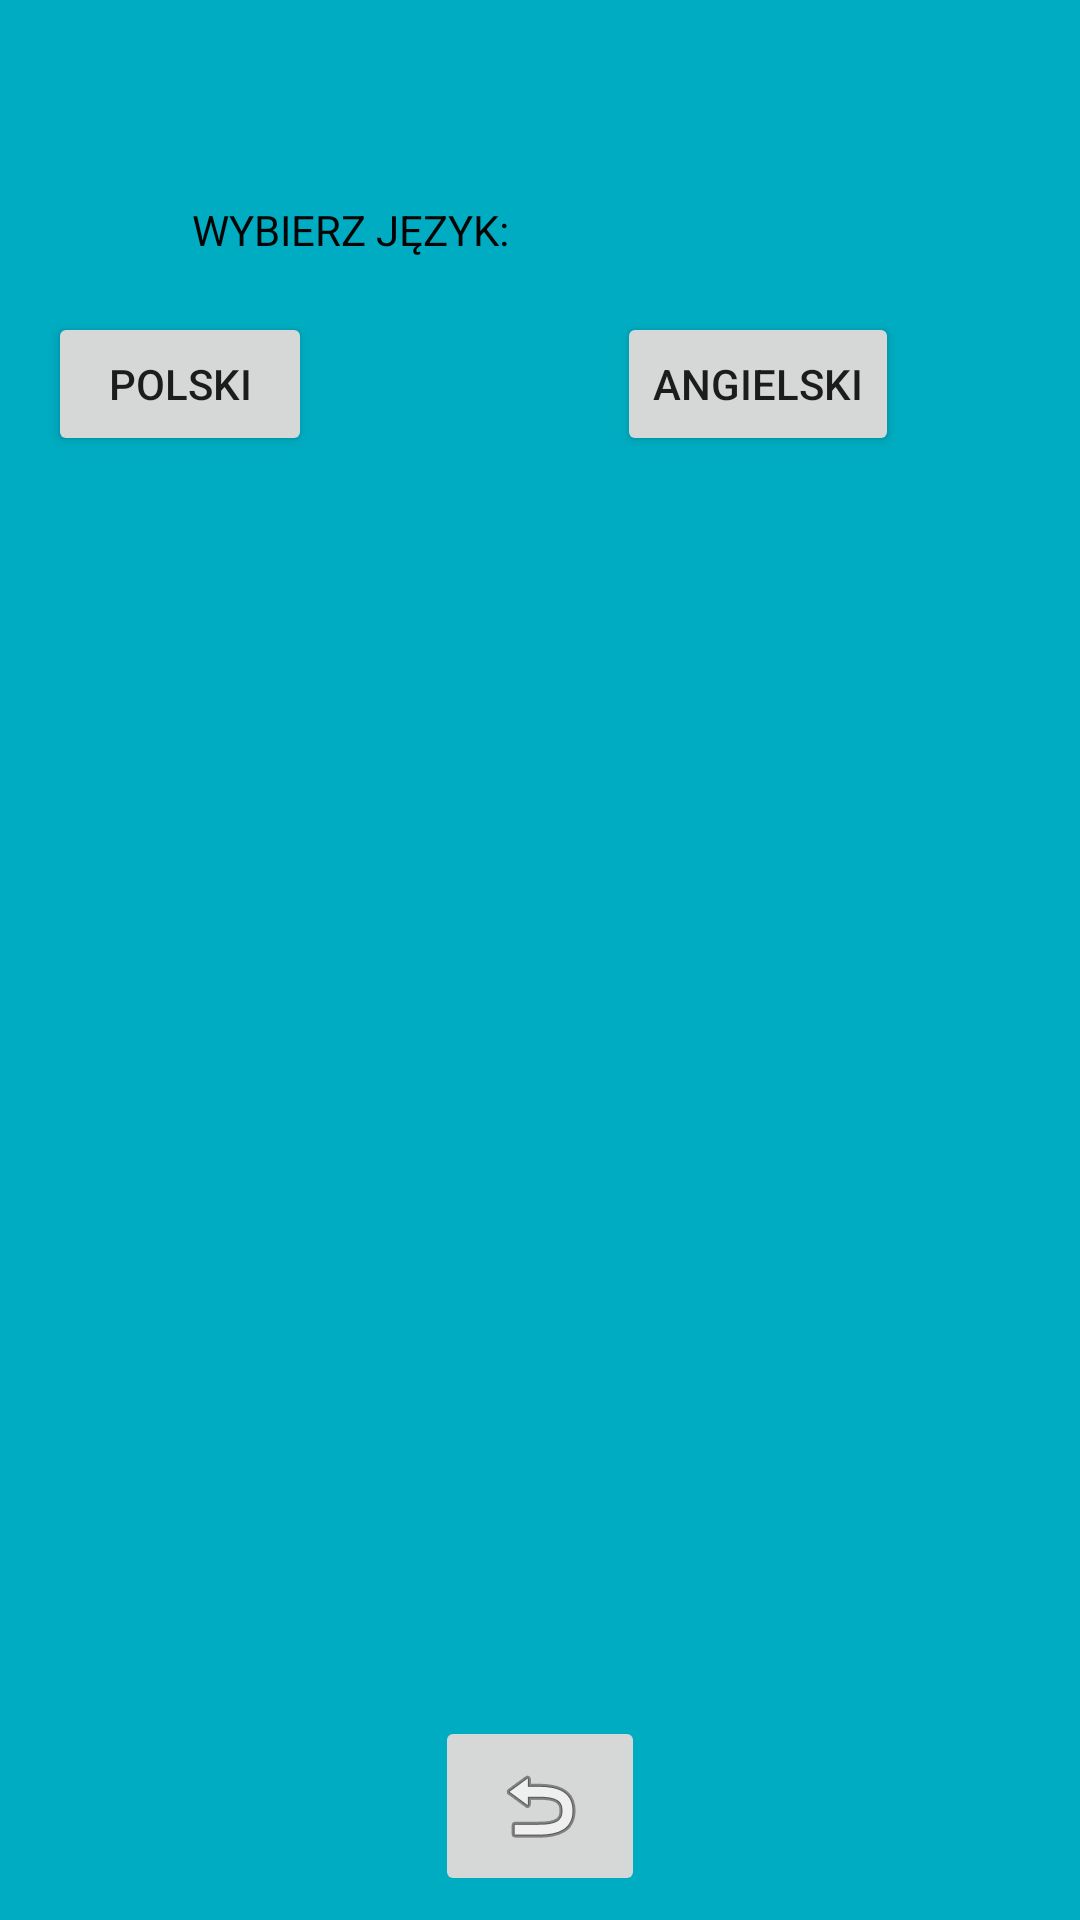

Write the Android layout XML for this screen, with the resource values it uses.
<!-- AndroidManifest.xml: application theme MyAppThemee -->
<!-- res/layout/activity_jezyk.xml -->
<?xml version="1.0" encoding="utf-8"?>
<androidx.constraintlayout.widget.ConstraintLayout xmlns:android="http://schemas.android.com/apk/res/android"
    xmlns:app="http://schemas.android.com/apk/res-auto"
    xmlns:tools="http://schemas.android.com/tools"
    android:layout_width="match_parent"
    android:layout_height="match_parent"
    android:background="@color/mainBackground"
    tools:context=".JezykActivity">

    <ImageButton
        android:id="@+id/backButton"
        android:layout_width="70dp"
        android:layout_height="60dp"
        android:layout_marginBottom="8dp"
        android:onClick="goBack"
        android:src="@android:drawable/ic_menu_revert"
        app:layout_constraintBottom_toBottomOf="parent"
        app:layout_constraintEnd_toEndOf="parent"
        app:layout_constraintStart_toStartOf="parent"
        tools:ignore="SpeakableTextPresentCheck" />

    <TextView
        android:id="@+id/textView3"
        android:layout_width="142dp"
        android:layout_height="35dp"
        android:layout_marginStart="64dp"
        android:layout_marginTop="67dp"
        android:layout_marginBottom="148dp"
        android:text="@string/jezyk"
        android:textColor="#040404"
        app:layout_constraintBottom_toBottomOf="parent"
        app:layout_constraintStart_toStartOf="parent"
        app:layout_constraintTop_toTopOf="parent"
        app:layout_constraintVertical_bias="0.0" />

    <Button
        android:id="@+id/button"
        android:layout_width="wrap_content"
        android:layout_height="wrap_content"
        android:layout_marginStart="16dp"
        android:layout_marginTop="104dp"
        android:onClick="changeOnPolish"
        android:text="@string/jezyk_polski"
        app:layout_constraintStart_toStartOf="parent"
        app:layout_constraintTop_toTopOf="parent" />

    <Button
        android:id="@+id/button2"
        android:layout_width="wrap_content"
        android:layout_height="wrap_content"
        android:layout_marginTop="104dp"
        android:onClick="changeOnEnglish"
        android:text="@string/jezyk_angielski"
        app:layout_constraintEnd_toEndOf="parent"
        app:layout_constraintHorizontal_bias="0.627"
        app:layout_constraintStart_toEndOf="@+id/button"
        app:layout_constraintTop_toTopOf="parent" />

</androidx.constraintlayout.widget.ConstraintLayout>
<!-- resources referenced by this layout -->
<resources>
  <color name="mainBackground">#00ACC1</color>
  <string name="jezyk">WYBIERZ JĘZYK:</string>
  <string name="jezyk_angielski">ANGIELSKI</string>
  <string name="jezyk_polski">POLSKI</string>
  <style name="MyAppThemee" parent="Theme.AppCompat.Light">
  
  
          <item name="colorPrimary">@color/cardview_light_background</item>
          <item name="colorPrimaryDark">@color/cardview_light_background</item>
          <item name="colorAccent">@color/cardview_light_background</item>
  
  
  
      </style>
</resources>
